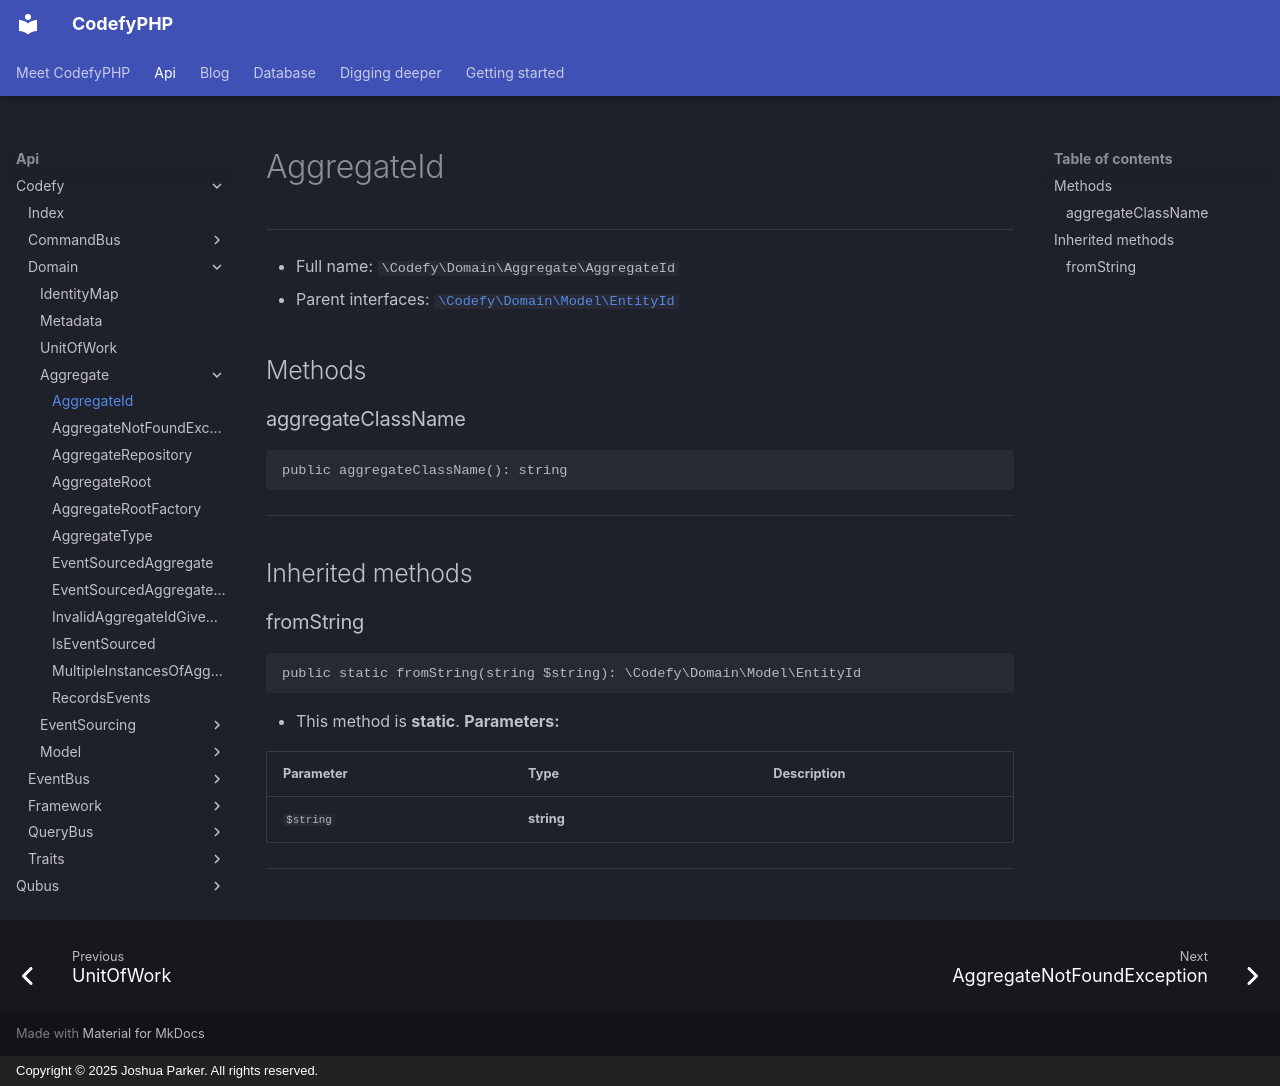

repository: codefyphp/docs · page: api/Codefy/Domain/Aggregate/AggregateId/index.html · generator: mkdocs · copyright: Copyright © 2025 Joshua Parker. All rights reserved.

# AggregateId

***

* Full name: `\Codefy\Domain\Aggregate\AggregateId`
* Parent interfaces:
  [`\Codefy\Domain\Model\EntityId`](../Model/EntityId.md)

## Methods

### aggregateClassName

```php
public aggregateClassName(): string
```

***

## Inherited methods

### fromString

```php
public static fromString(string $string): \Codefy\Domain\Model\EntityId
```

* This method is **static**.
**Parameters:**

| Parameter | Type       | Description |
|-----------|------------|-------------|
| `$string` | **string** |             |

***
